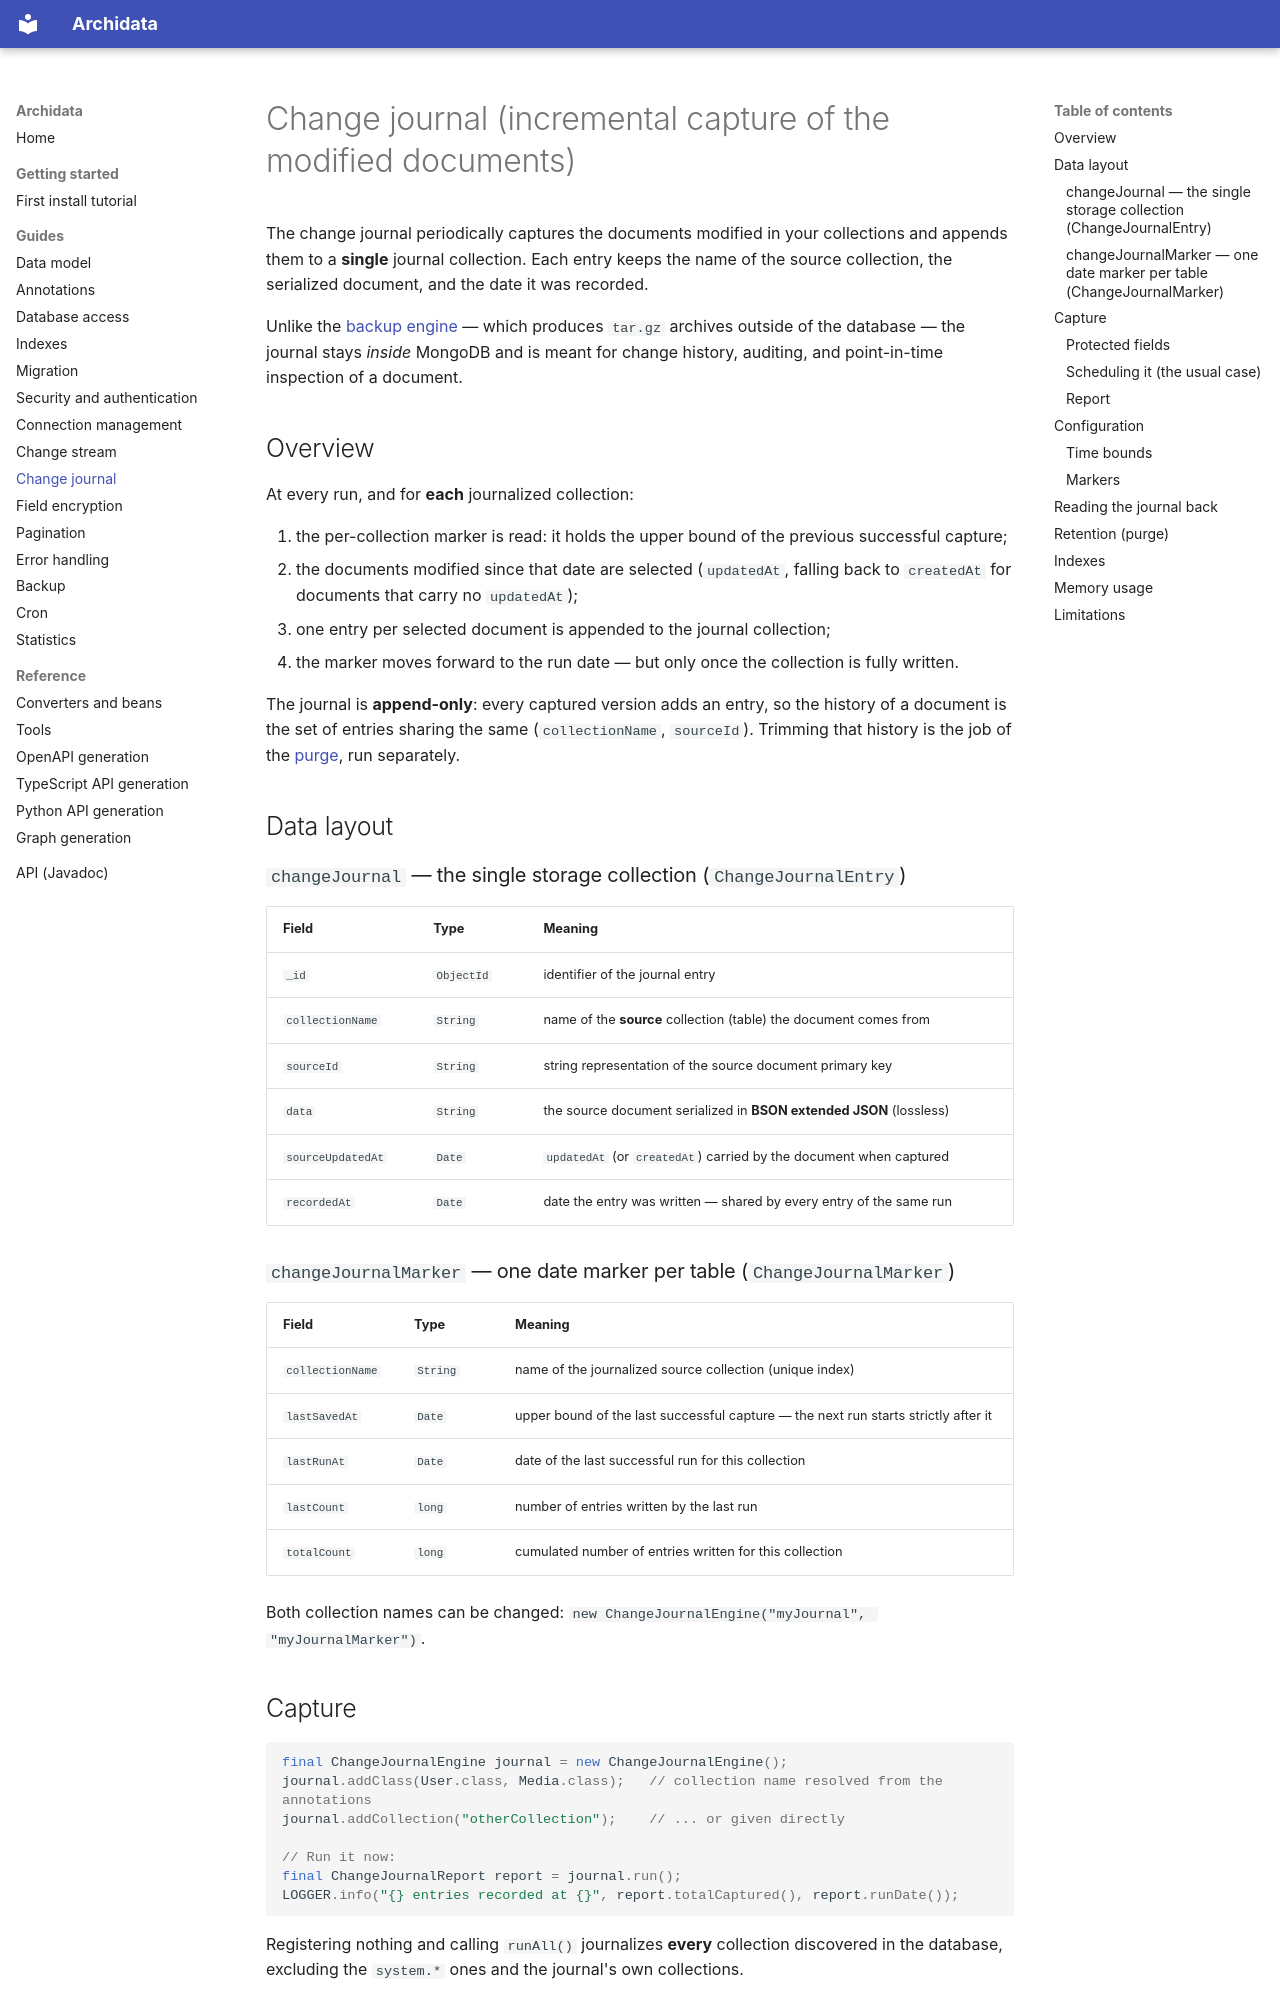

repository: kangaroo-and-rabbit/archidata · page: change_journal/index.html · generator: mkdocs

# Change journal (incremental capture of the modified documents)

The change journal periodically captures the documents modified in your collections and appends
them to a **single** journal collection. Each entry keeps the name of the source collection, the
serialized document, and the date it was recorded.

Unlike the [backup engine](../src/main/org/atriasoft/archidata/backup/BackupEngine.java) — which
produces `tar.gz` archives outside of the database — the journal stays *inside* MongoDB and is
meant for change history, auditing, and point-in-time inspection of a document.

## Overview

At every run, and for **each** journalized collection:

1. the per-collection marker is read: it holds the upper bound of the previous successful capture;
2. the documents modified since that date are selected (`updatedAt`, falling back to `createdAt`
   for documents that carry no `updatedAt`);
3. one entry per selected document is appended to the journal collection;
4. the marker moves forward to the run date — but only once the collection is fully written.

The journal is **append-only**: every captured version adds an entry, so the history of a document
is the set of entries sharing the same (`collectionName`, `sourceId`). Trimming that history is the
job of the [purge](#retention-purge), run separately.

## Data layout

### `changeJournal` — the single storage collection (`ChangeJournalEntry`)

| Field | Type | Meaning |
|-------|------|---------|
| `_id` | `ObjectId` | identifier of the journal entry |
| `collectionName` | `String` | name of the **source** collection (table) the document comes from |
| `sourceId` | `String` | string representation of the source document primary key |
| `data` | `String` | the source document serialized in **BSON extended JSON** (lossless) |
| `sourceUpdatedAt` | `Date` | `updatedAt` (or `createdAt`) carried by the document when captured |
| `recordedAt` | `Date` | date the entry was written — shared by every entry of the same run |

### `changeJournalMarker` — one date marker per table (`ChangeJournalMarker`)

| Field | Type | Meaning |
|-------|------|---------|
| `collectionName` | `String` | name of the journalized source collection (unique index) |
| `lastSavedAt` | `Date` | upper bound of the last successful capture — the next run starts strictly after it |
| `lastRunAt` | `Date` | date of the last successful run for this collection |
| `lastCount` | `long` | number of entries written by the last run |
| `totalCount` | `long` | cumulated number of entries written for this collection |

Both collection names can be changed:
`new ChangeJournalEngine("myJournal", "myJournalMarker")`.

## Capture

```java
final ChangeJournalEngine journal = new ChangeJournalEngine();
journal.addClass(User.class, Media.class);   // collection name resolved from the annotations
journal.addCollection("otherCollection");    // ... or given directly

// Run it now:
final ChangeJournalReport report = journal.run();
LOGGER.info("{} entries recorded at {}", report.totalCaptured(), report.runDate());
```

Registering nothing and calling `runAll()` journalizes **every** collection discovered in the
database, excluding the `system.*` ones and the journal's own collections.
